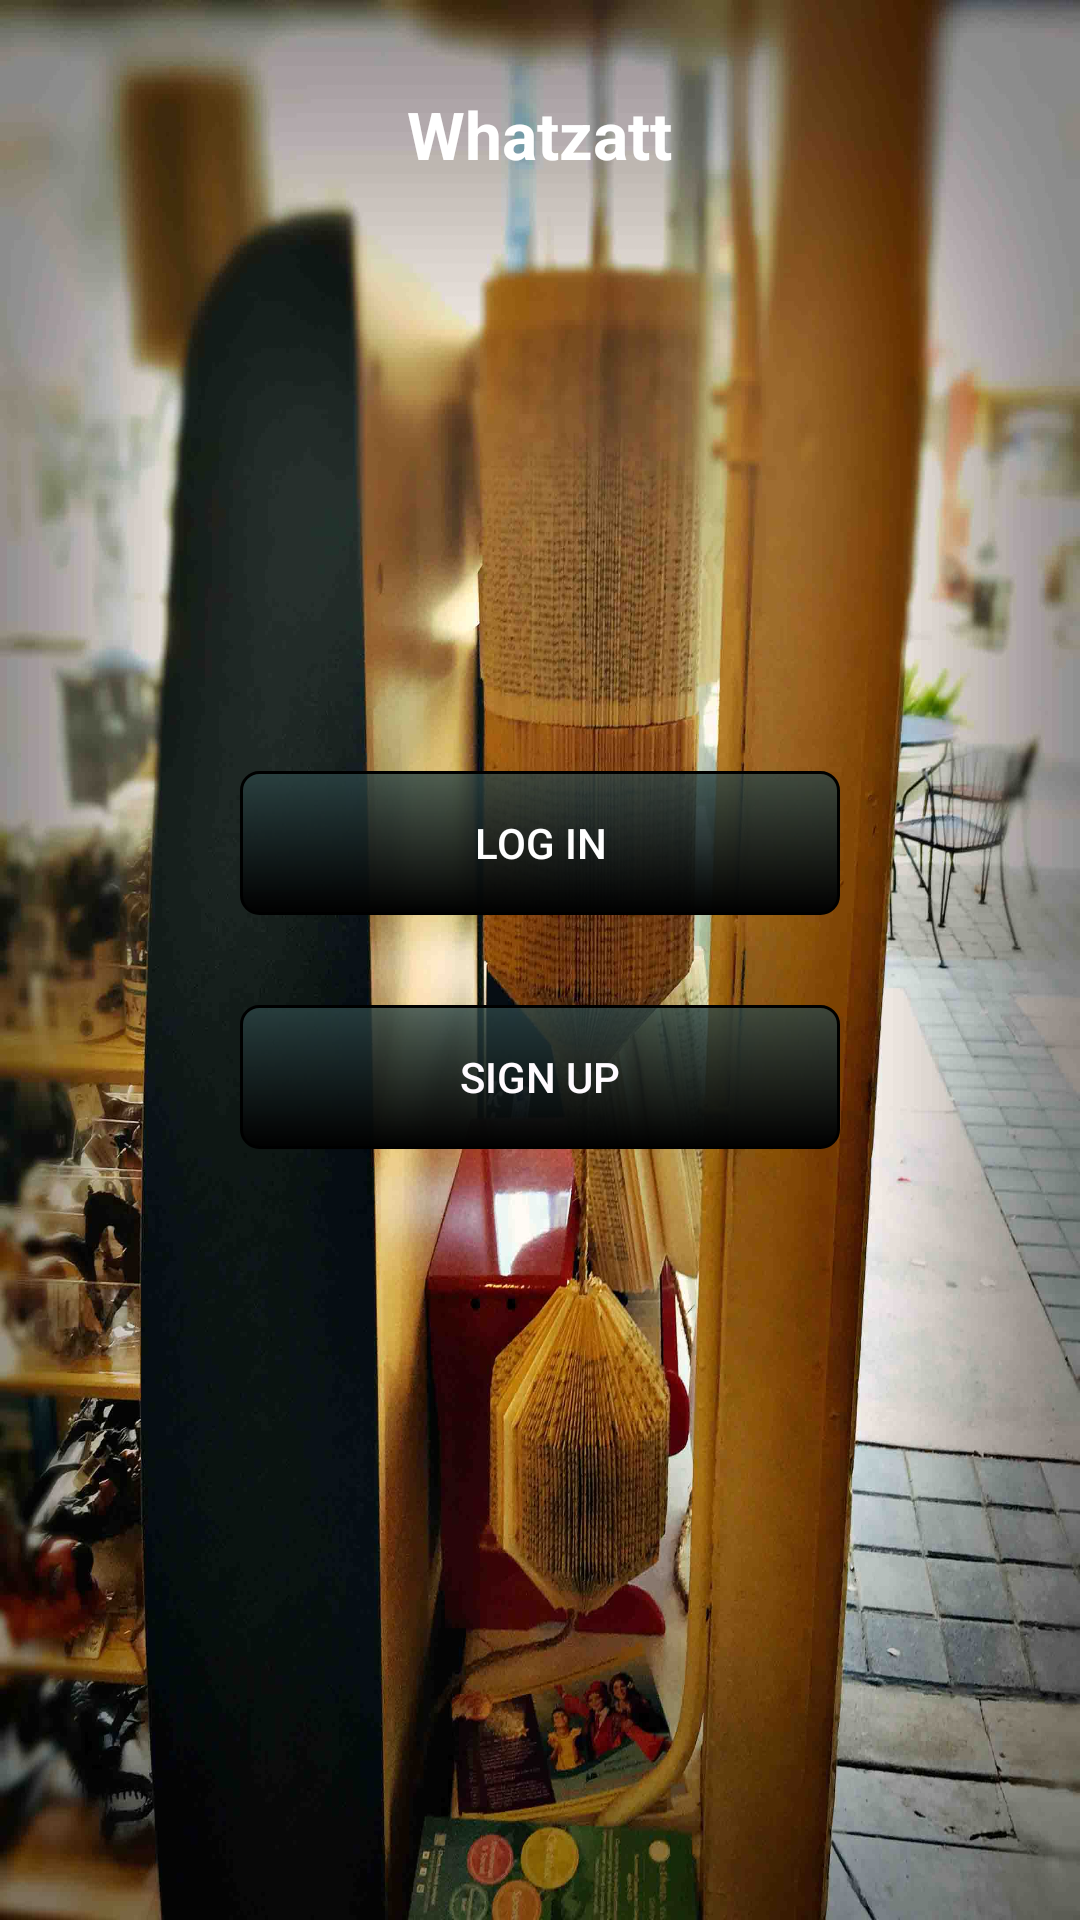

Here is an Android app screen rendered from its layout file. Give the layout XML and the strings, colors and styles it references.
<!-- AndroidManifest.xml: application theme AppTheme -->
<!-- res/layout/activity_welcome.xml -->
<RelativeLayout xmlns:android="http://schemas.android.com/apk/res/android"
    xmlns:tools="http://schemas.android.com/tools"
    style="@android:style/Theme.Holo"
    android:layout_width="match_parent"
    android:layout_height="match_parent"
    
    tools:context=".WelcomeActivity" >

    <ImageView
        android:layout_width="fill_parent"
        android:layout_height="fill_parent"
        android:id="@+id/imageView"
        android:layout_alignParentTop="true"
        android:layout_centerHorizontal="true"
        android:src="@drawable/paper_art"
        android:scaleType="fitXY"
         />


    <TextView
        android:id="@+id/tvSlogan"
        android:textStyle="bold"
        android:layout_width="wrap_content"
        android:layout_height="wrap_content"
        android:layout_alignParentTop="true"
        android:layout_centerHorizontal="true"
        android:layout_marginTop="30dp"
        android:textColor="@android:color/white"
        android:text="@string/slogan"
        android:textAppearance="?android:attr/textAppearanceLarge" />

    <LinearLayout
        android:orientation="vertical"
        android:layout_width="wrap_content"
        android:layout_height="wrap_content"
        android:gravity="center_vertical|center_horizontal"
        android:layout_centerHorizontal="true"
        android:layout_centerVertical="true"
        >
        <Button
            android:id="@+id/login_button"
            android:layout_width="200dp"
            android:layout_height="wrap_content"
            android:layout_gravity="center_horizontal|center_vertical"
            android:layout_marginBottom="15dp"
            android:background="@drawable/shape_fancy_button"
            android:text="@string/login"
            android:textColor="@android:color/white"
            />

        <Button
            android:id="@+id/signup_button"
            android:layout_width="200dp"
            android:layout_height="wrap_content"
            android:layout_gravity="center_horizontal|center_vertical"
            android:layout_marginTop="15dp"
            android:background="@drawable/shape_fancy_button"
            android:layout_below="@id/login_button"
            android:text="@string/signup"
            android:textColor="#fffffbff" />


    </LinearLayout>
    
    
        
        
        
        
        
        
        
        

    
        
        
        
        
        
        
        
        


</RelativeLayout>
<!-- resources referenced by this layout -->
<resources>
  <!-- drawable paper_art: jpg bitmap (drawable-hdpi, 164723 bytes) -->
  <!-- drawable shape_fancy_button (drawable) -->
  <?xml version="1.0" encoding="utf-8"?>
  <shape xmlns:android="http://schemas.android.com/apk/res/android" android:shape="rectangle">
      
      <gradient android:startColor="#cd2c4546"  android:endColor="#ff000000"  android:angle="-90"/>
      <stroke android:width="1dp" android:color="@android:color/black" />
      <corners android:radius="6dp" />
      <padding android:bottom="2dp" android:left="5dp" android:right="5dp" android:top="2dp"/>
  </shape>
  <string name="login">Log in</string>
  <string name="parse">Parse</string>
  <string name="powered_by">Powered by</string>
  <string name="signup">Sign up</string>
  <string name="slogan">Whatzatt</string>
  <style name="AppTheme" parent="Theme.AppCompat.Light.DarkActionBar">
          
      </style>
</resources>
